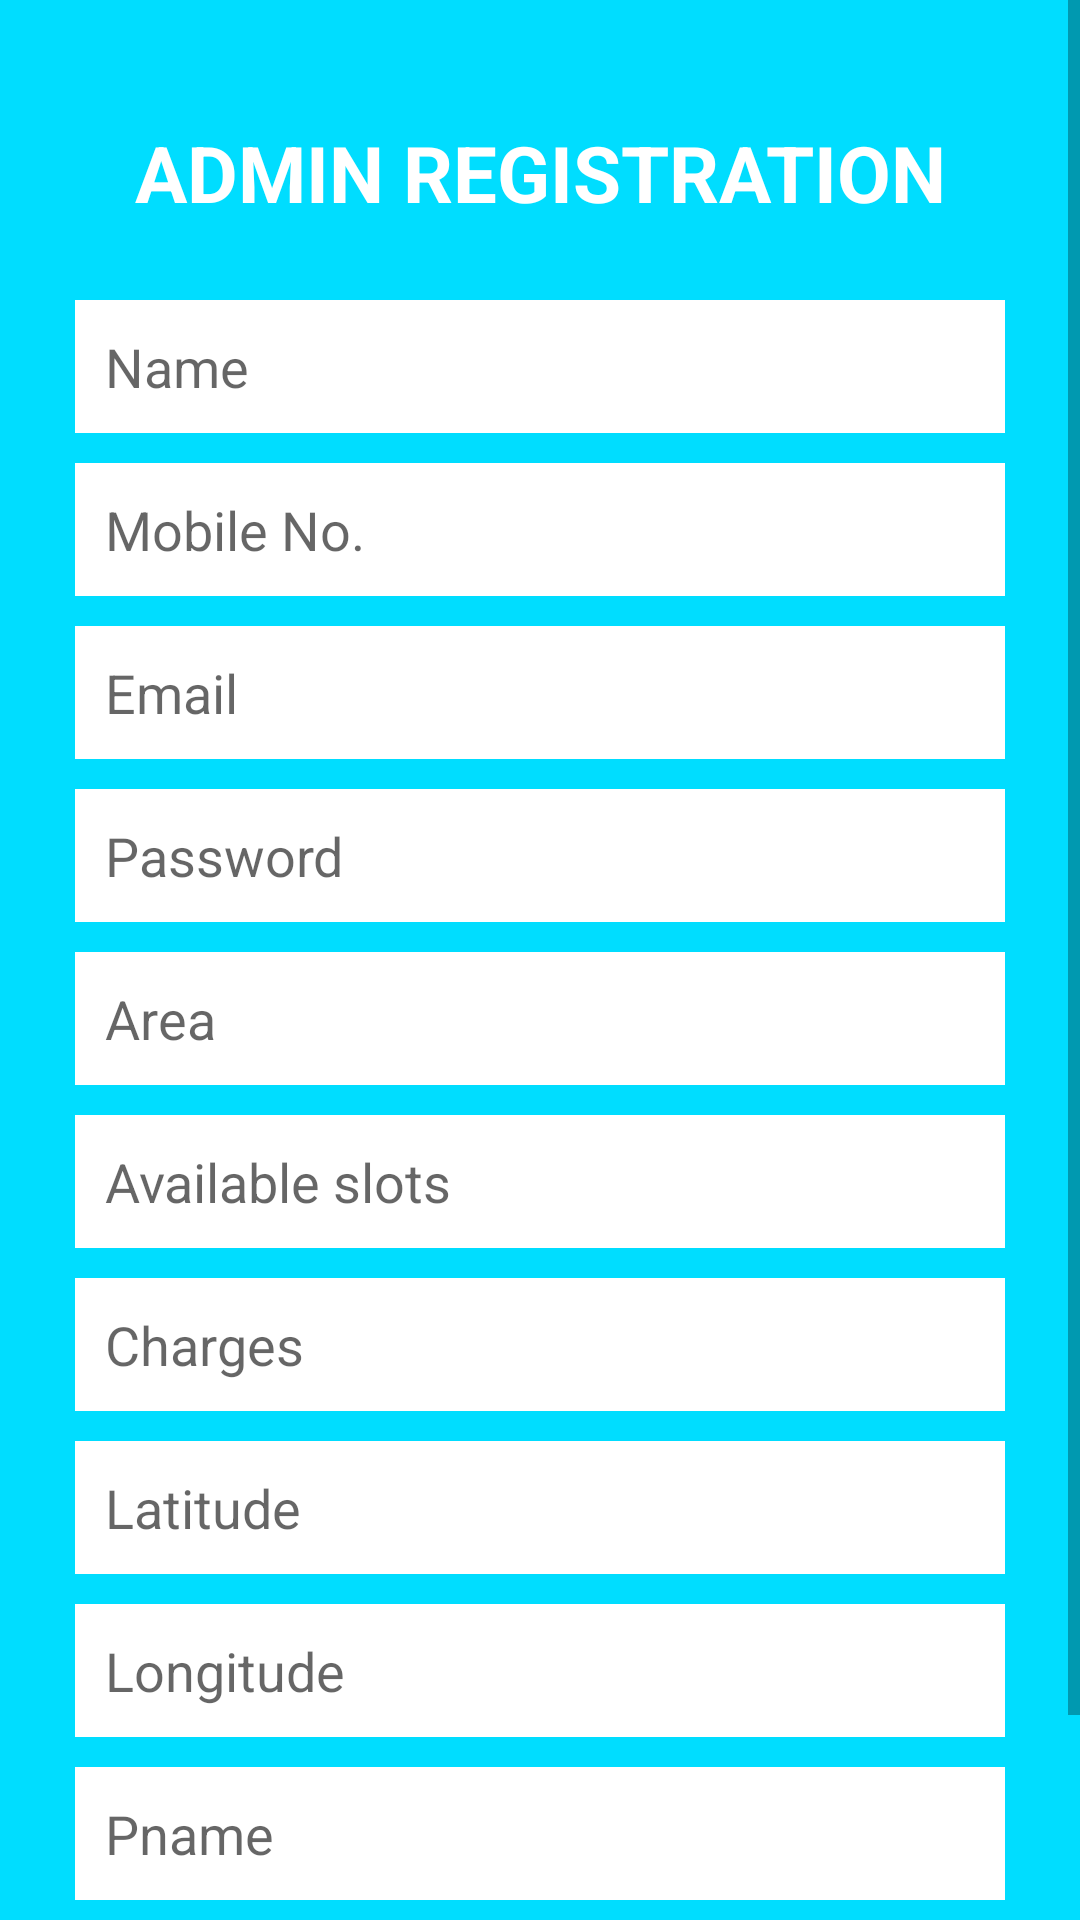

Produce the Android XML layout that renders to this screen, including the resource entries it uses.
<!-- AndroidManifest.xml: application theme AppTheme -->
<!-- res/layout/activity_register.xml -->
<?xml version="1.0" encoding="utf-8"?>
<ScrollView xmlns:android="http://schemas.android.com/apk/res/android"
    android:layout_width="match_parent"
    android:layout_height="match_parent"
    android:fillViewport="true">
    <LinearLayout
        android:layout_width="match_parent"
        android:layout_height="wrap_content"
        android:orientation="vertical"
        android:background="@android:color/holo_blue_bright"
        android:gravity="center_vertical"
        android:padding="20dp">
        <TextView
            android:id="@+id/textView"
            android:layout_width="match_parent"
            android:layout_height="wrap_content"
            android:layout_margin="20dp"
            android:gravity="center"
            android:text="Admin REGISTRATION"
            android:textAllCaps="true"
            android:textColor="@android:color/white"
            android:textSize="26sp"
            android:textStyle="bold" />


        <EditText
            android:id="@+id/etAdminFullName"
            android:layout_width="match_parent"
            android:layout_height="wrap_content"
            android:layout_margin="5dp"
            android:background="@android:color/white"
            android:hint="Name"
            android:inputType="textPersonName"
            android:padding="10dp" />
        <EditText
            android:id="@+id/etAdminMobile"
            android:layout_width="match_parent"
            android:layout_height="wrap_content"
            android:layout_margin="5dp"
            android:background="@android:color/white"
            android:hint="Mobile No."
            android:inputType="phone"
            android:padding="10dp" />
        <EditText
            android:id="@+id/etAdminEmail"
            android:layout_width="match_parent"
            android:layout_height="wrap_content"
            android:layout_margin="5dp"
            android:background="@android:color/white"
            android:hint="Email"
            android:inputType="text"
            android:padding="10dp" />
        <EditText
            android:id="@+id/etAdminPassword"
            android:layout_width="match_parent"
            android:layout_height="wrap_content"
            android:layout_margin="5dp"
            android:background="@android:color/white"
            android:hint="Password"
            android:inputType="textPassword"
            android:padding="10dp" />

        <EditText
            android:id="@+id/etAdminArea"
            android:layout_width="match_parent"
            android:layout_height="wrap_content"
            android:layout_margin="5dp"
            android:background="@android:color/white"
            android:hint="Area"
            android:inputType="textPassword"
            android:padding="10dp" />

        <EditText
            android:id="@+id/etAdminSlots"
            android:layout_width="match_parent"
            android:layout_height="wrap_content"
            android:layout_margin="5dp"
            android:background="@android:color/white"
            android:hint="Available slots"
            android:inputType="number"
            android:padding="10dp" />
        <EditText
            android:id="@+id/etAdminCharge"
            android:layout_width="match_parent"
            android:layout_height="wrap_content"
            android:layout_margin="5dp"
            android:background="@android:color/white"
            android:hint="Charges"
            android:inputType="number"
            android:padding="10dp" />-->

        <EditText
            android:id="@+id/etLatArea"
            android:layout_width="match_parent"
            android:layout_height="wrap_content"
            android:layout_margin="5dp"
            android:background="@android:color/white"
            android:hint="Latitude"
            android:inputType="numberDecimal"
            android:padding="10dp" />

        <EditText
            android:id="@+id/etLonSlots"
            android:layout_width="match_parent"
            android:layout_height="wrap_content"
            android:layout_margin="5dp"
            android:background="@android:color/white"
            android:hint="Longitude"
            android:inputType="numberDecimal"
            android:padding="10dp" />
        <EditText
            android:id="@+id/etPname"
            android:layout_width="match_parent"
            android:layout_height="wrap_content"
            android:layout_margin="5dp"
            android:background="@android:color/white"
            android:hint="Pname"
            android:inputType="number"
            android:padding="10dp" />

        <Button
            android:id="@+id/btnAdminRegister"
            android:layout_width="match_parent"
            android:layout_height="wrap_content"
            android:layout_margin="5dp"
            android:background="#304769"
            android:text="Register"
            android:textColor="@android:color/white" />

    </LinearLayout>
</ScrollView>
<!-- resources referenced by this layout -->
<resources>

</resources>
